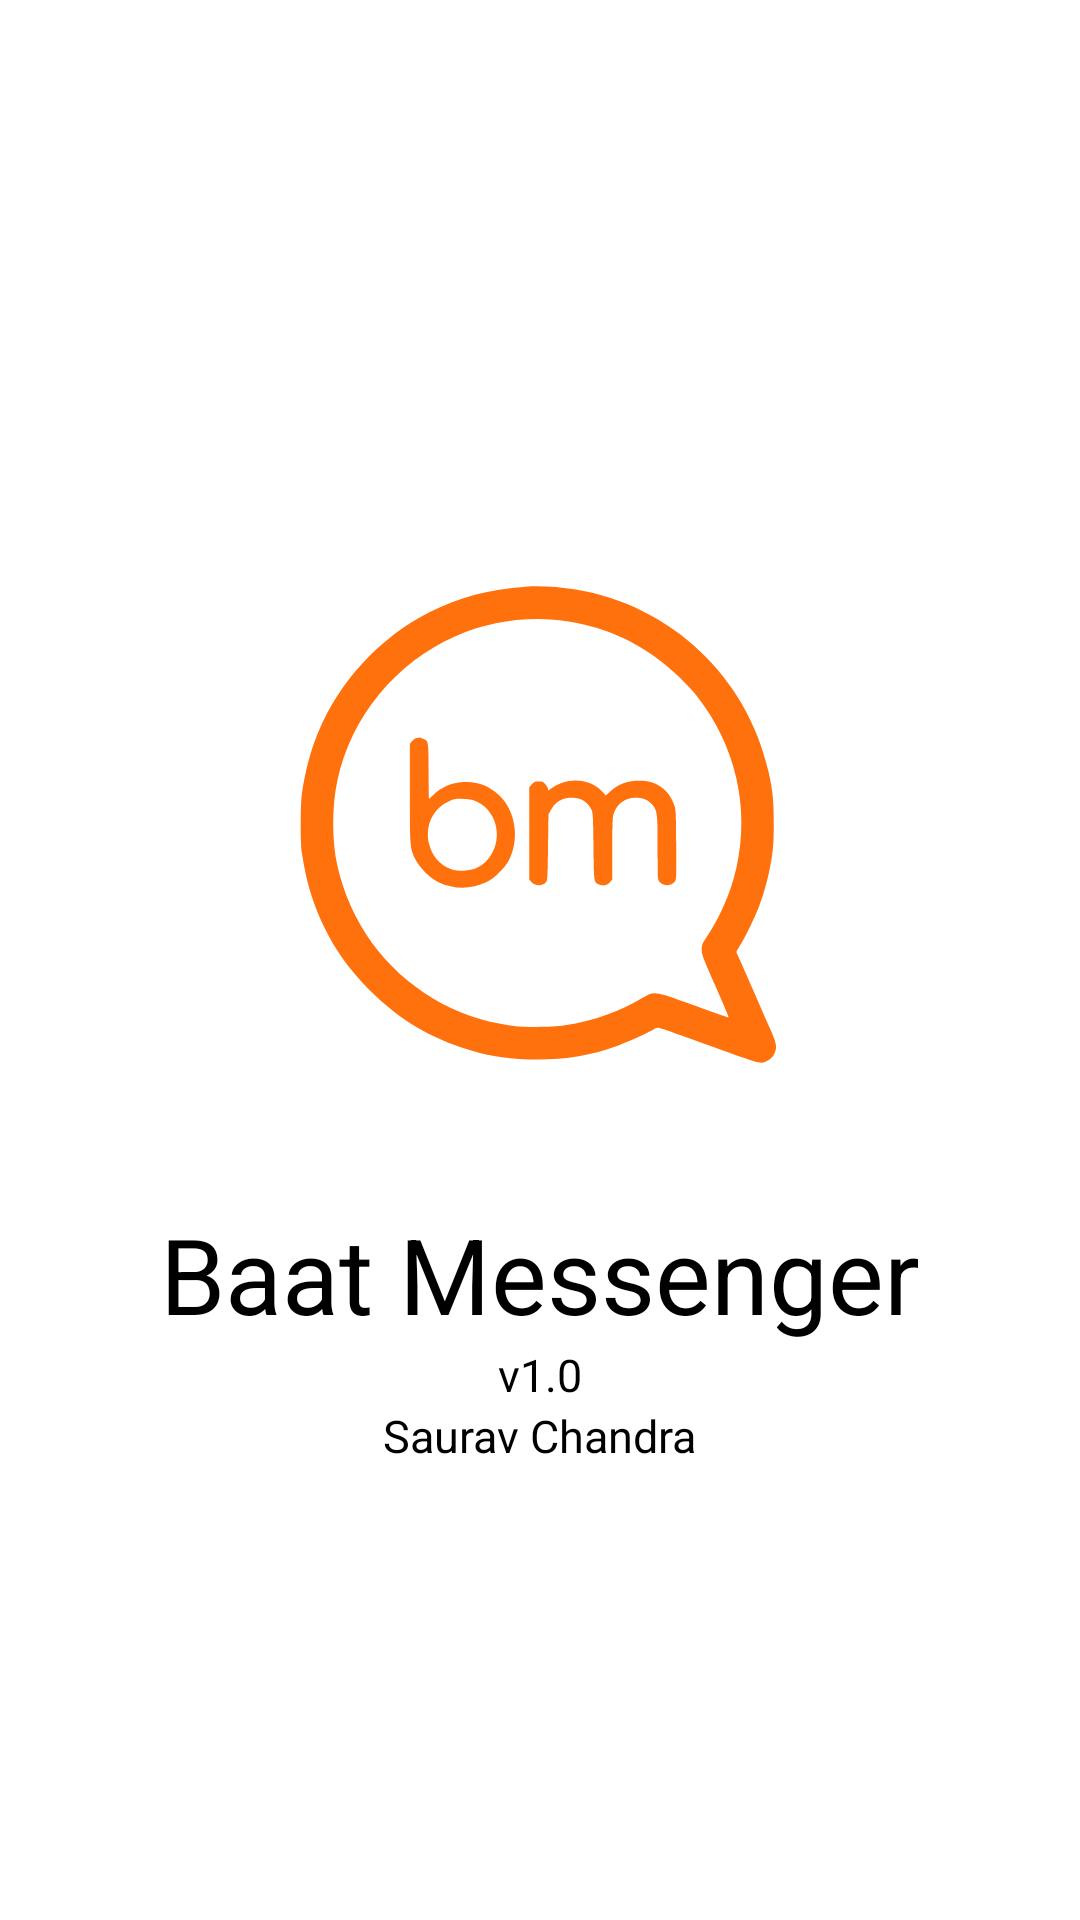

The Android layout XML behind this screen, and the referenced resources:
<!-- AndroidManifest.xml: application theme AppTheme -->
<!-- res/layout/activity_userdet_about.xml -->
<?xml version="1.0" encoding="utf-8"?>

<RelativeLayout xmlns:android="http://schemas.android.com/apk/res/android"
                android:layout_width="fill_parent"
                android:layout_height="fill_parent">
<LinearLayout
    android:orientation="vertical"
    android:layout_centerInParent="true"
    android:layout_width="match_parent"
    android:layout_height="wrap_content"
    android:layout_gravity="fill_vertical">

    <ImageView
        android:layout_width="250dp"
        android:layout_height="250dp"
        android:src="@drawable/logo"
        android:padding="35dp"
        android:layout_gravity="center_horizontal"/>

    <TextView
        android:layout_width="wrap_content"
        android:layout_height="wrap_content"
        android:text="Baat Messenger"
        android:textSize="35dp"
        android:textColor="@color/black"
        android:layout_gravity="center_horizontal"/>

    <TextView
        android:layout_width="wrap_content"
        android:layout_height="wrap_content"
        android:textColor="@color/black"
        android:text="v1.0"
        android:textSize="15dp"
        android:layout_gravity="center_horizontal"/>

    <TextView
        android:layout_width="wrap_content"
        android:layout_height="wrap_content"
        android:textColor="@color/black"
        android:text="Saurav Chandra"
        android:textSize="15dp"
        android:layout_gravity="center_horizontal"/>
</LinearLayout>
</RelativeLayout>
<!-- resources referenced by this layout -->
<resources>
  <color name="black">#000000</color>
  <!-- drawable logo: vector/xml drawable (drawable, 2775 chars, omitted) -->
  <style name="AppTheme" parent="android:Theme.Holo.Light">
          <item name="android:windowContentOverlay">@null</item>
      </style>
</resources>
